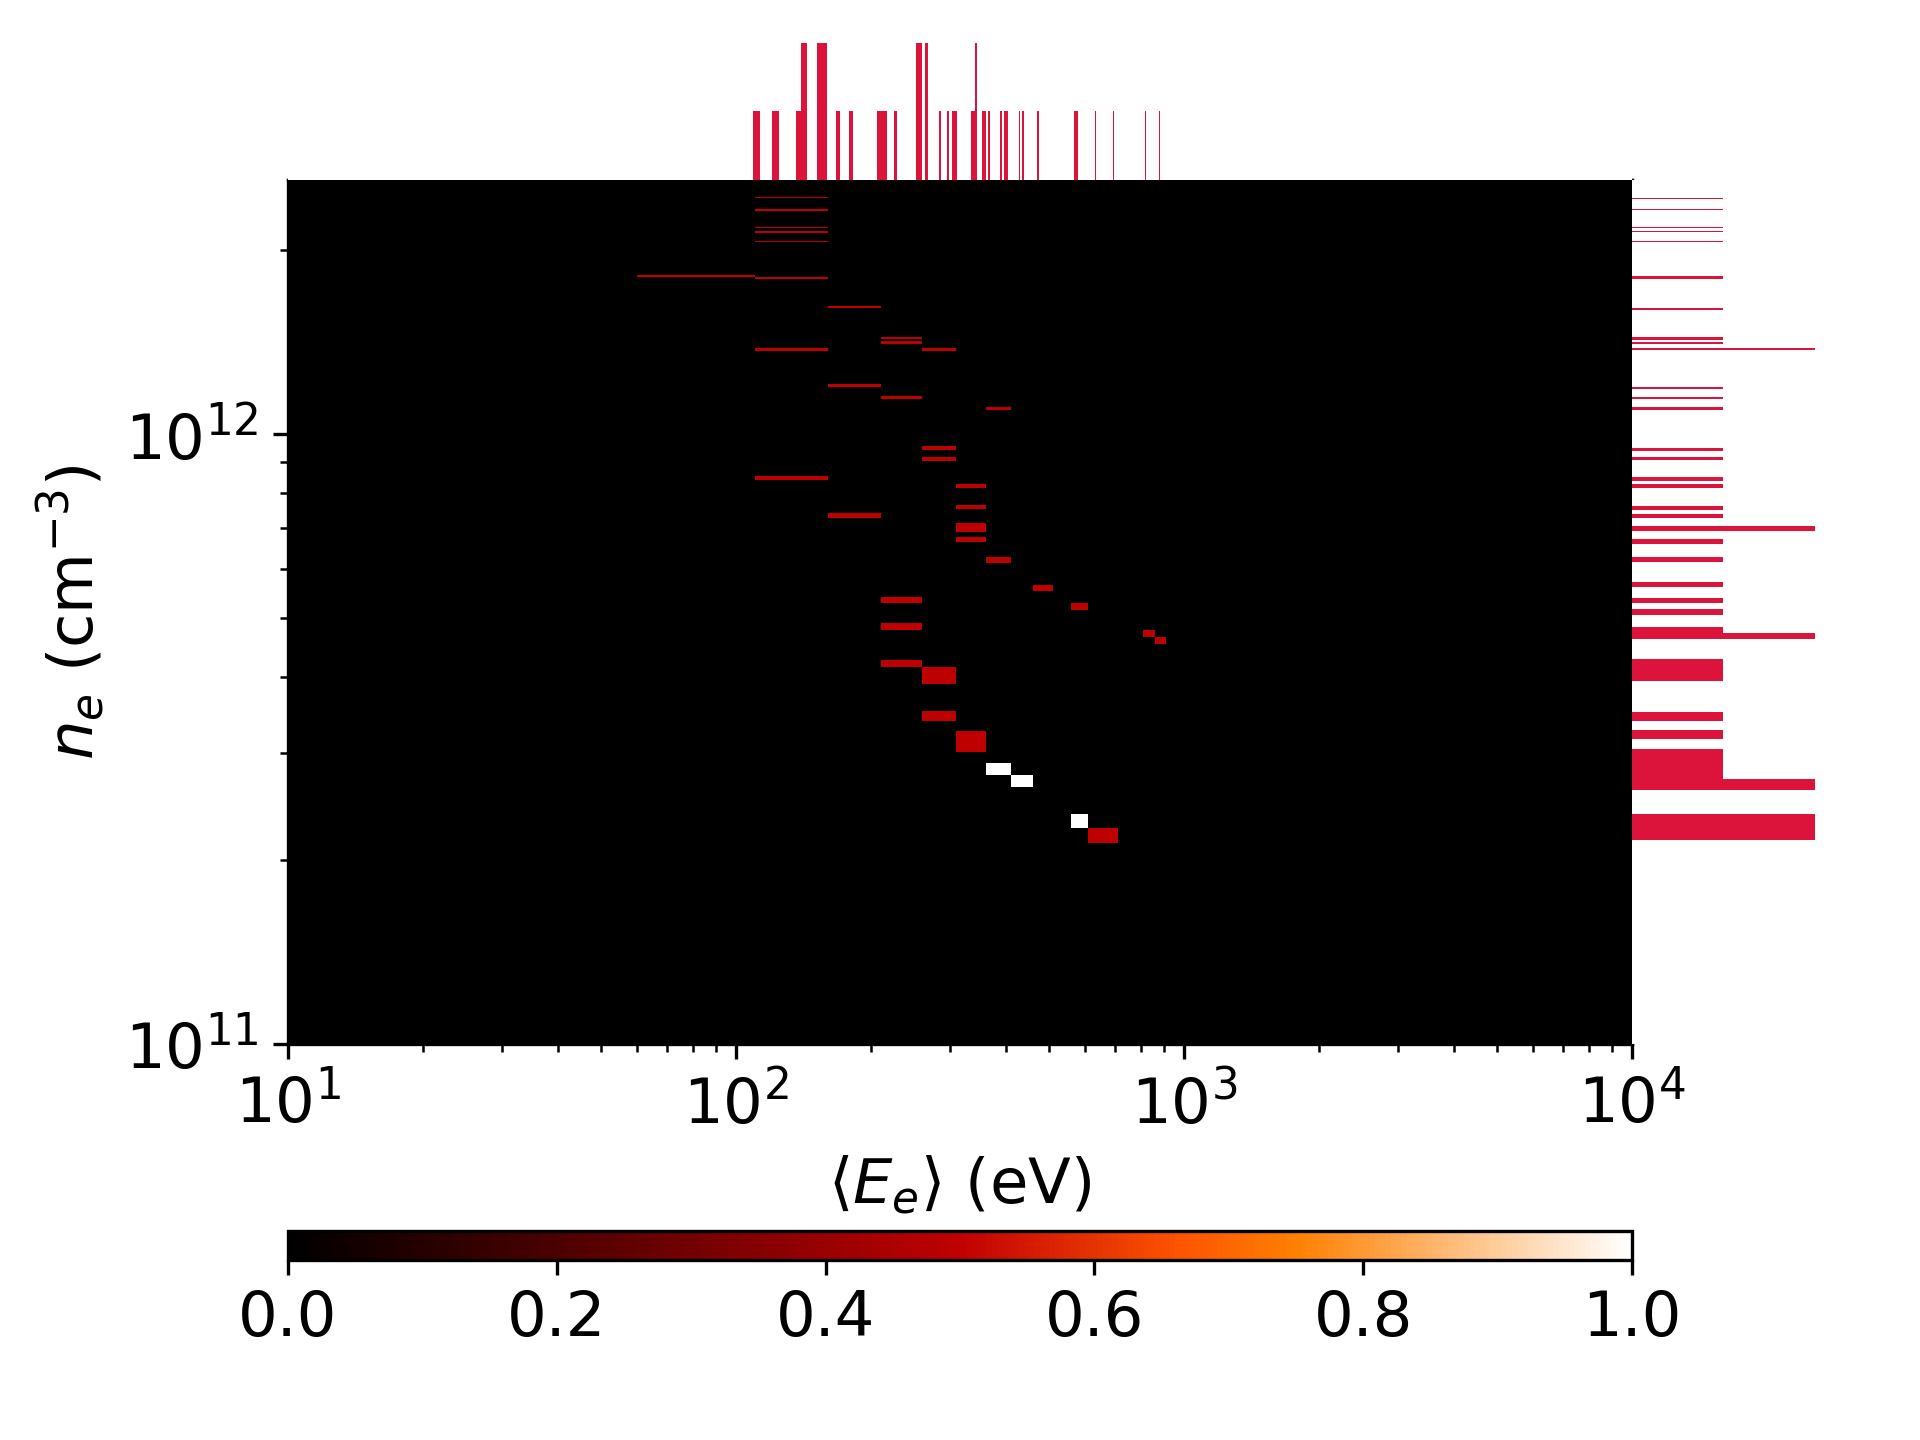

Source data for this figure (header and first rows):
, n, E, tau, inz_rate, cx_rate, eC, F, iteration
0, 124950395337, 771.9, 0.01032, 306.1, 358.7, 96450645596300, 98, 0
1, 125188802842, 769.5, 0.01031, 306.3, 358.4, 96334484609647, 97.87, 0
2, 127233791079, 750.2, 0.01023, 308.1, 355.7, 95453191888417, 96.73, 0
3, 132413380454, 723.3, 0.01005, 316, 346.1, 95769751751104, 93.89, 0
4, 133486553271, 723.3, 0.01003, 318.6, 343.3, 96546013339644, 93.31, 0
5, 139079713740, 723.3, 0.009982, 331.9, 329.5, 100591290267807, 90.37, 0
6, 143167128785, 723.3, 0.01002, 341.7, 320.1, 103547229380178, 88.24, 0
7, 143586959585, 723.3, 0.01002, 342.7, 319.1, 103850980369421, 88.02, 0
8, 145921354929, 723.3, 0.01007, 348.3, 314, 105538944168723, 86.8, 0
9, 153082715193, 715, 0.01026, 363.5, 300.7, 109448513732009, 82.95, 0
10, 155171210929, 714.2, 0.01035, 368.3, 296.7, 110819512512575, 81.79, 0
11, 164012145589, 723.2, 0.01102, 391.4, 279.4, 118619369408234, 76.55, 0
12, 164499423820, 723.3, 0.01106, 392.6, 278.6, 118975921128787, 76.24, 0
13, 167711398439, 723.3, 0.01135, 400.3, 273.2, 121299485010136, 74.14, 0
14, 175267639753, 723.3, 0.01222, 418.3, 261.5, 126764668862497, 68.65, 0
15, 178413764604, 723.3, 0.01267, 425.8, 256.8, 129040180621453, 66.08, 0
16, 183085167999, 730.1, 0.0136, 438.6, 249.5, 133676050360666, 61.84, 0
17, 188595973941, 775.3, 0.01625, 462.8, 237.3, 146210828433310, 55.72, 0
18, 189131095044, 775.3, 0.01642, 464.1, 236.6, 146625697073698, 55.04, 0
19, 190041511544, 775.3, 0.01673, 466.4, 235.5, 147331539811090, 53.85, 0
20, 192261977978, 775.3, 0.01753, 471.8, 232.7, 149053001726726, 50.74, 0
21, 199763545397, 831, 0.0253, 502.9, 219.2, 166002737004863, 35.95, 0
22, 200864471787, 868.4, 0.03017, 513.2, 215.3, 174440610195236, 32.84, 0
23, 202313873890, 890.7, 0.03566, 521.4, 212.2, 180208142473629, 27.48, 0
24, 204357312304, 954.8, 0.0579, 538, 206.3, 195114552614725, 17.13, 0
25, 204913647475, 954.8, 0.0611, 539.5, 205.7, 195645734449735, 12.81, 0
26, 216081106540, 697.5, 0.02563, 507.6, 215, 150725696888271, 9.223684471648014e-11, 0
27, 221883689914, 635, 0.02216, 499.2, 217.3, 140885143080459, 3.777582326083312e-08, 0
28, 229507265781, 578.5, 0.01967, 491.6, 219.2, 132772553048776, 1.8859704294903406e-07, 0
29, 231207444923, 567.4, 0.01928, 490.3, 219.5, 131192266798441, 2.375532304185396e-08, 0
30, 263136662521, 437.5, 0.01538, 474.6, 222, 115120935436633, 1.652168760361202e-10, 0
31, 265677640507, 430.9, 0.01521, 473.8, 222, 114467249562675, 5.419058655712001e-07, 0
32, 277977164422, 402, 0.01453, 470.7, 222.1, 111760213124742, 6.689533012484128e-09, 0
33, 282837966421, 392, 0.01429, 469.6, 222, 110875768606459, 7.248983592432693e-08, 0
34, 304230308202, 355.8, 0.01351, 466.1, 221.5, 108260279150745, 6.880119979351078e-10, 0
35, 318637350382, 336.3, 0.01311, 464.3, 221, 107159000296553, 6.194983520502073e-07, 0
36, 348941794392, 304.4, 0.01249, 461.9, 219.6, 106209842067151, 3.1588618702036327e-09, 0
37, 400604619118, 266.1, 0.01177, 459.6, 217, 106612880697234, 2.5094137280508073e-10, 0
38, 411513678387, 259.8, 0.01166, 459.4, 216.5, 106899417060354, 3.2285971874382334e-08, 0
39, 419643300813, 255.2, 0.01157, 459.1, 216.1, 107113754499289, 1.736303089609935e-08, 0
40, 482679219352, 227.6, 0.01109, 458.5, 212.9, 109866928138103, 1.3886269376175943e-07, 0
41, 535526841430, 210.5, 0.01079, 458.5, 210.4, 112750361949834, 2.5424030413954732e-08, 0
42, 735988480419, 170.8, 0.01011, 460, 202.6, 125697132762496, 1.5588379622355218e-09, 0
43, 842111729679, 157.9, 0.009883, 461.1, 199.3, 132967630338504, 1.5516815891261266e-10, 0
44, 1377099931942, 122.9, 0.009279, 466.2, 187.6, 169235304120647, 1.9090235854271466e-08, 0
45, 1807090215527, 109, 0.009031, 469.3, 181.5, 196915043053502, 7.006015210691837e-07, 0
46, 332318618250, 449.4, 0.00343, 307.5, 162.5, 149340864433999, 99.95, 2
47, 341156851969, 444.9, 0.003463, 313.6, 159.3, 151774439519715, 99.35, 2
48, 363096584035, 444.9, 0.003594, 333.7, 149.7, 161533459283197, 97.88, 2
49, 371537389683, 443.7, 0.003646, 340.8, 146.5, 164843544274503, 97.31, 2
50, 373933960394, 441.9, 0.003654, 342, 145.9, 165230790456857, 97.15, 2
51, 380575258509, 437.2, 0.003678, 345.4, 144.4, 166377682988041, 96.69, 2
52, 382383546045, 435.9, 0.003685, 346.2, 144, 166671506161179, 96.57, 2
53, 384878543556, 434.2, 0.003694, 347.5, 143.4, 167105333284233, 96.39, 2
54, 391983958465, 429.5, 0.003722, 351.2, 141.8, 168374716610601, 95.89, 2
55, 392370243618, 429.3, 0.003724, 351.4, 141.7, 168451363661941, 95.87, 2
56, 394848066081, 427.8, 0.003734, 352.7, 141.1, 168905604970957, 95.69, 2
57, 399401416140, 425, 0.003753, 355.1, 140.1, 169751649157633, 95.36, 2
58, 403447112201, 422.7, 0.00377, 357.2, 139.2, 170524017592234, 95.07, 2
59, 415460731608, 416.1, 0.003826, 363.8, 136.5, 172887466413111, 94.18, 2
... 140 more rows
